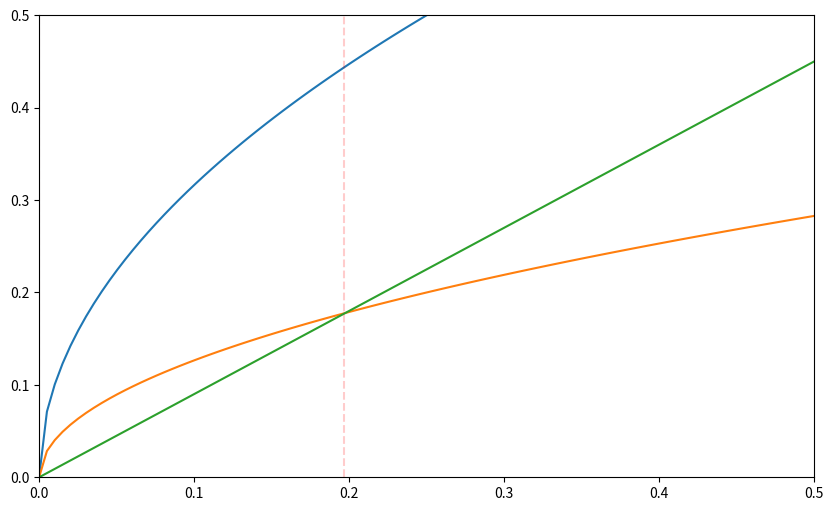

Generate this figure with matplotlib:
# Code by Javier Gonzalez on October 2019
# For any questions please contact [email redacted]
# Simple Sollow Model with graphs

import numpy as np
import matplotlib.pyplot as plt

# Set time period and grid space
T,n = 0.5, 100

# Capital Grid
k = np.linspace(0,T,n)

# Set the functions
def production(k, alpha = 0.5):
    """ This function will define the production process"""
    return k**alpha

def savings(Prod, beta = 0.4):
    return beta*Prod

def depreciation(k,delta = 0.1):
    return (1-delta)*k

#Set lists
product_savings = []
product = []
depreciationlist = []

# For loop to fill the lists
for i in k:
    product.append(production(i))
    product_savings.append(savings(production(i)))
    depreciationlist.append(depreciation(i))

# Last Checks
kss = []
tol = 0.0009 # Tolerance level to 1 SS
for i in k:
    if i == 0:
        a = 0
    if abs(savings(production(i)) - depreciation(i)) <= tol:
        print(f'Steady State at {i:.2f} capital')
        print(f'Production Level at {production(i):.2f}')
        a += 1
        kss.append(i) #used for graphing purposes


if a == 0:
    print('No Steady State')

# Graph
fig, ax = plt.subplots(figsize=(10, 6))
zoom = 0.5 #0.5 for a better zoom
plt.axis([0, zoom, 0, zoom]) #Change this for a better zoom on the SS
ax.plot(k,product)
ax.plot(k,product_savings)
ax.plot(k,depreciationlist)
for i in kss:
    line = []
    b = np.linspace(0,8,n)
    for e in k:
        line.append(i)
    ax.plot(line,b,'--r', alpha=0.2)

plt.show()